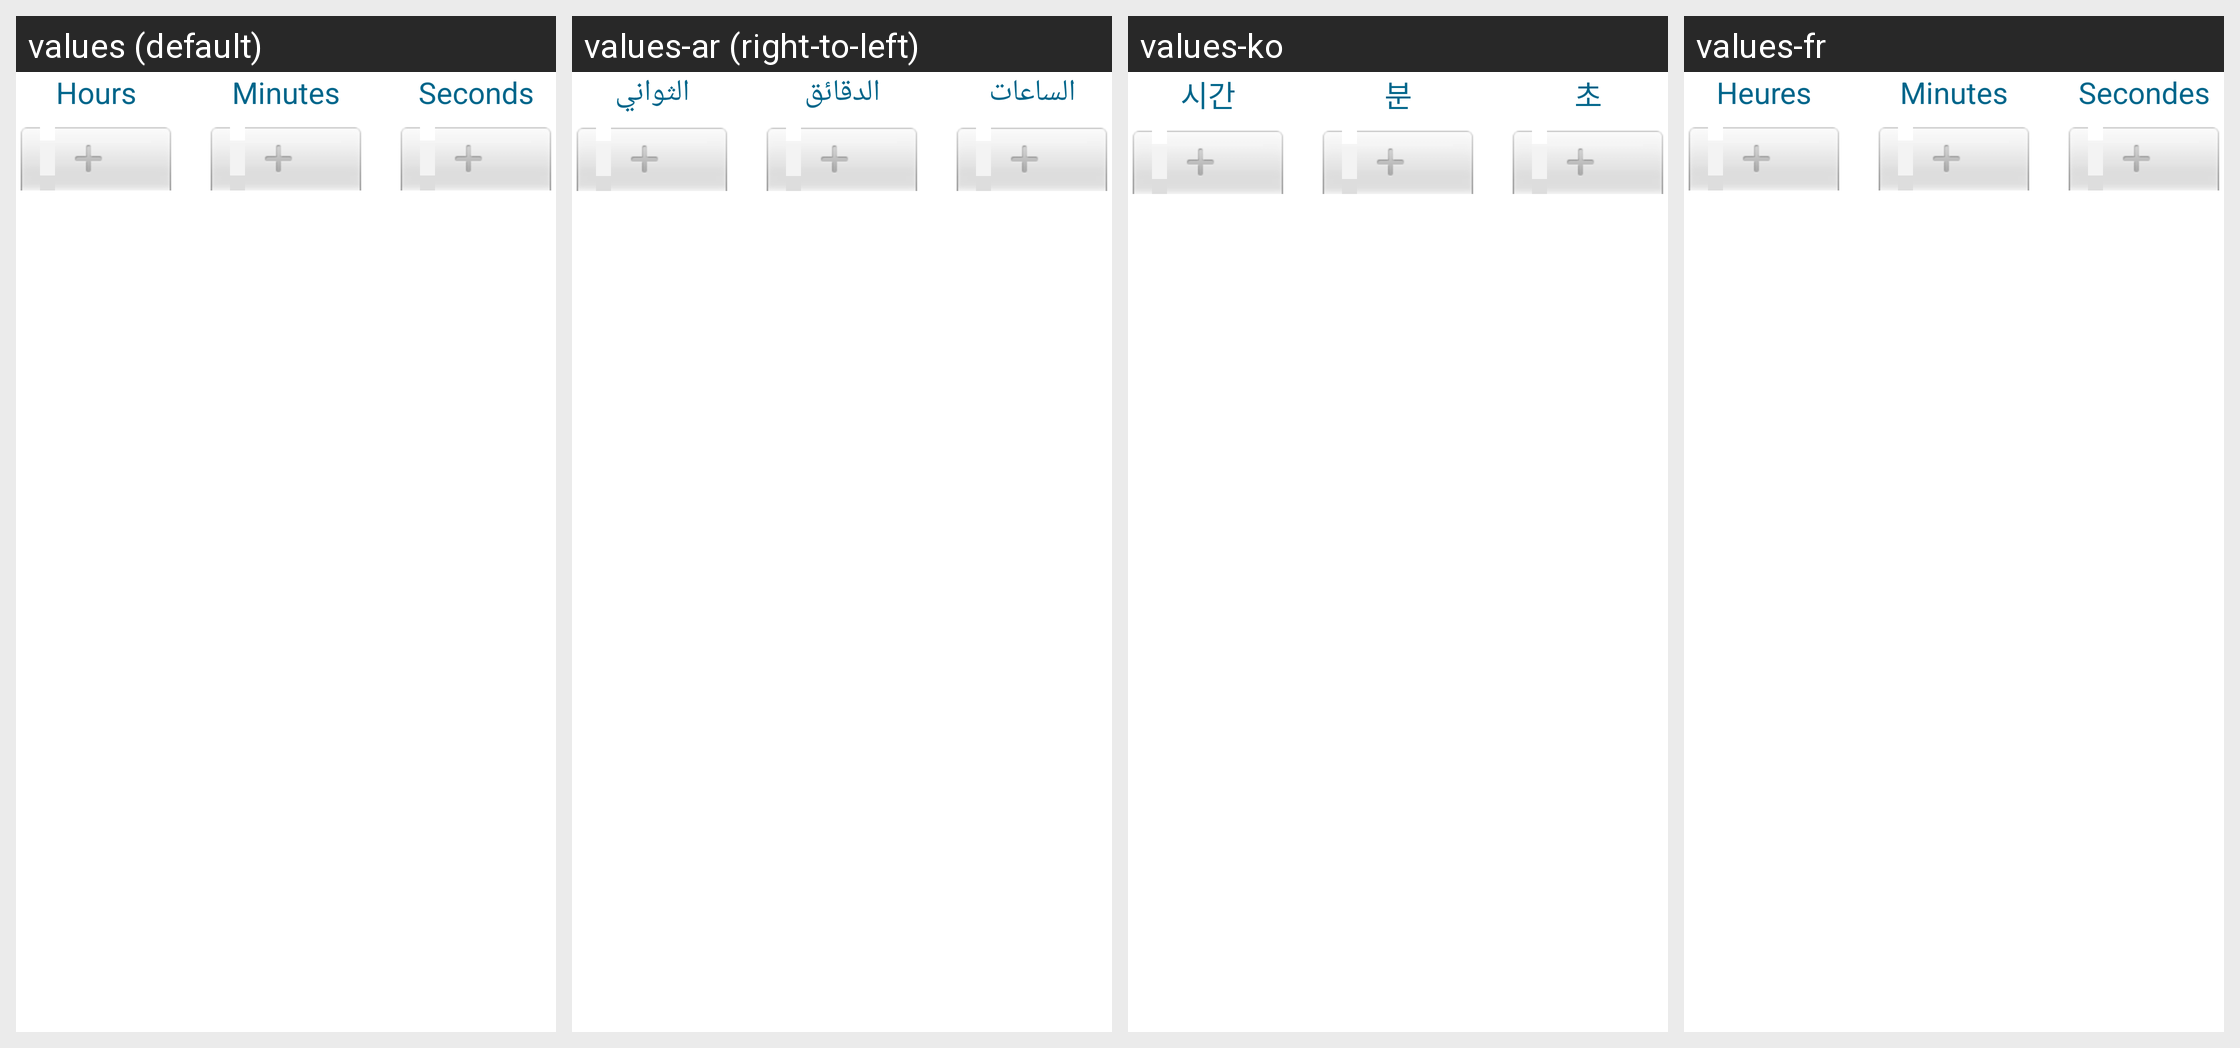

The Android screen above is rendered under several locales of the same app. Produce the string resources it draws, with the default and per-locale values.
Android screen res/layout/timer_spinner_setup_view.xml rendered under 4 locales, left to right: values (default), values-ar (right-to-left), values-ko, values-fr. Device: Nexus 5 (rendered at 1080×1920; each locale shown at half size, 540×960, under a caption strip naming it); theme Theme.DeskClock.
Other locales in the repository, not shown: values-af, values-am, values-as, values-ast-rES, values-az, values-be, values-bg, values-bn, values-bs, values-ca, values-cs, values-cy, values-da, values-de, values-el, values-en-rAU, values-en-rCA, values-en-rGB, values-en-rIN, values-eo, values-es, values-es-rUS, values-et, values-eu, values-fa, values-fi, values-fr-rCA, values-fy-rNL, values-gd, values-gl, values-gu, values-hi, values-hr, values-hu, values-hy, values-in, values-is, values-it, values-iw, values-ja, values-ka, values-kab, values-kk, values-km, values-kn, values-ku, values-ky, values-lb, values-lo, values-lt, values-lv, values-mk, values-ml, values-mn, values-mr, values-ms, values-my, values-nb, values-ne, values-nl, values-or, values-pa, values-pl, values-pt, values-pt-rBR, values-pt-rPT, values-ro, values-ru, values-si, values-sk, values-sl, values-sq, values-sr, values-sv, values-sw, values-ta, values-te, values-th, values-tl, values-tr, values-ug, values-uk, values-ur, values-uz, values-vi, values-zh-rCN, values-zh-rHK, values-zh-rTW, values-zu.
Strings drawn on this screen, with the default value and each locale's value (text and hints the layout hard-codes, and strings that could not be matched under every locale, appear in the picture but are not listed):

label_hours
  values: Hours
  values-ar: الساعات
  values-ko: 시간
  values-fr: Heures

label_minutes
  values: Minutes
  values-ar: الدقائق
  values-ko: 분
  values-fr: Minutes

label_seconds
  values: Seconds
  values-ar: الثواني
  values-ko: 초
  values-fr: Secondes
